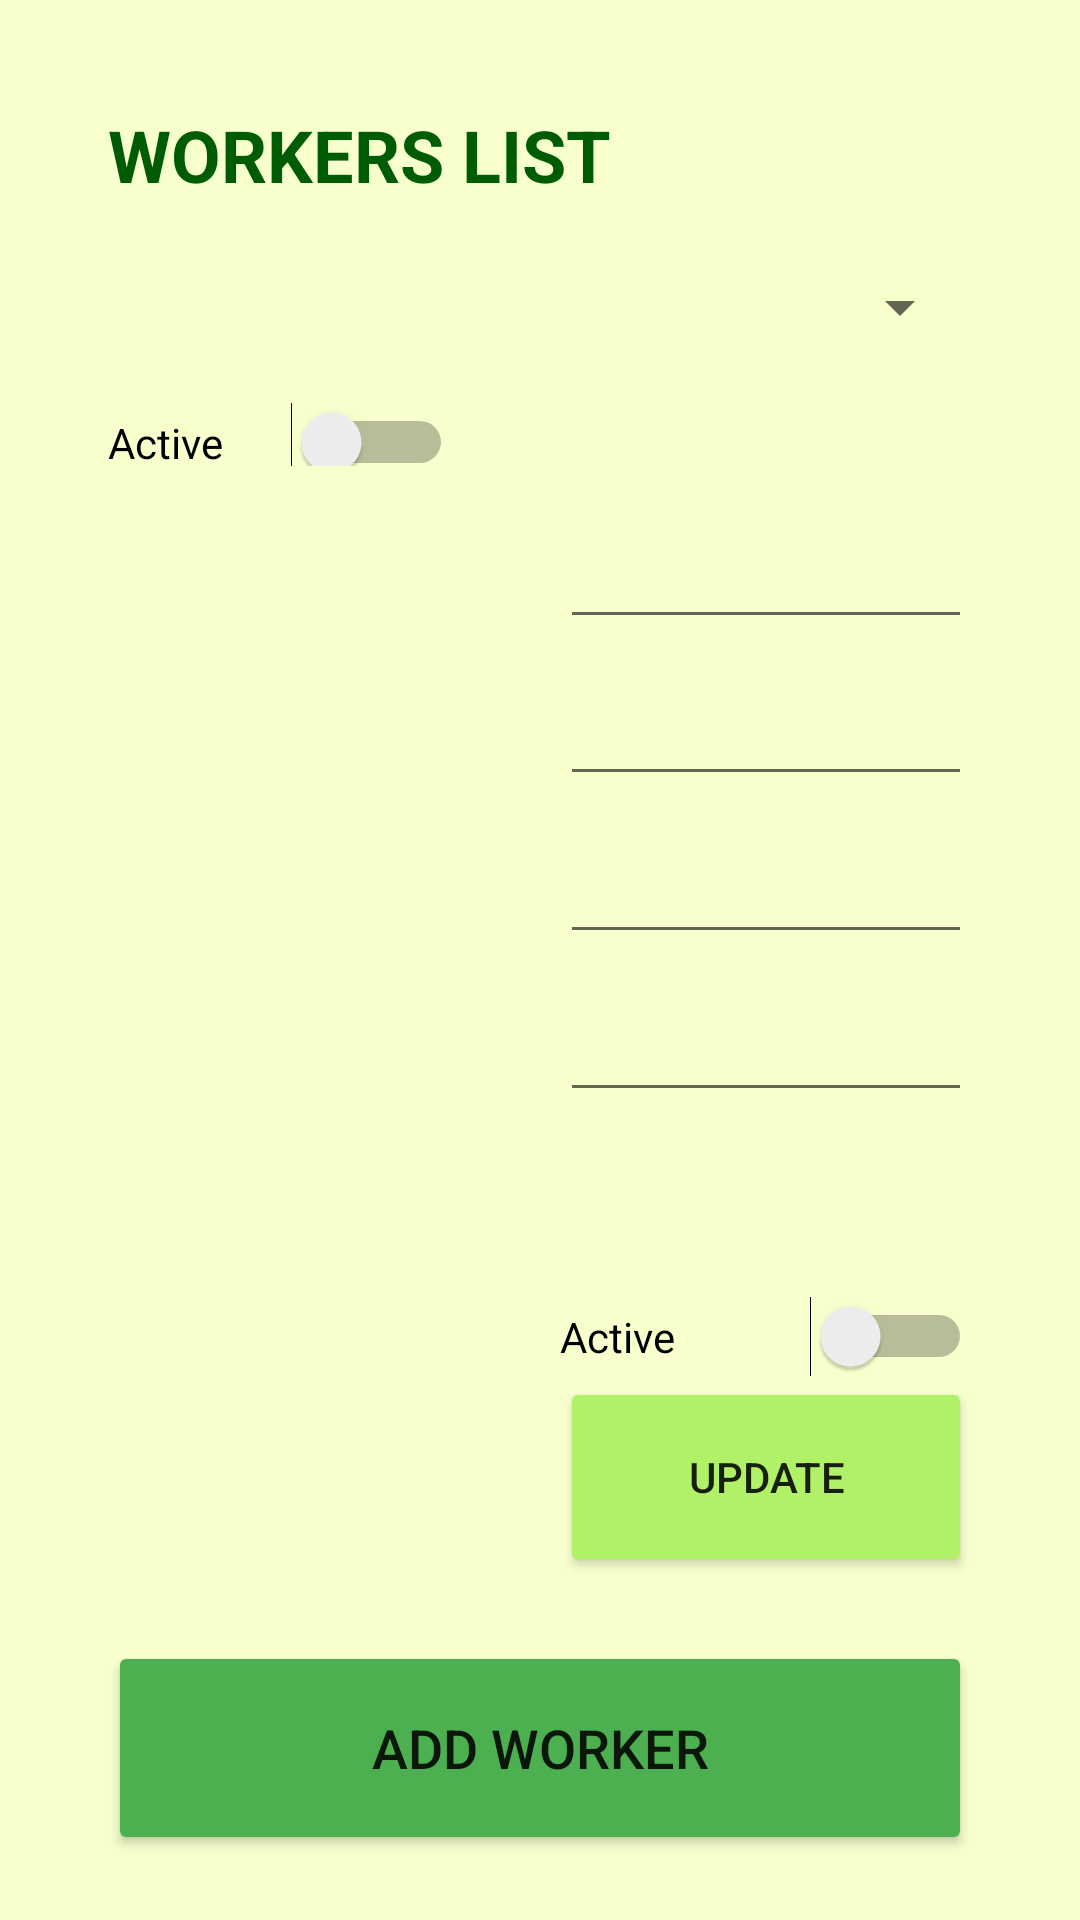

Reconstruct the res/layout file that produces this screen, plus the resources it refers to.
<!-- AndroidManifest.xml: application theme Theme.Ex16FB -->
<!-- res/layout/activity_workers_list.xml -->
<?xml version="1.0" encoding="utf-8"?>
<androidx.constraintlayout.widget.ConstraintLayout xmlns:android="http://schemas.android.com/apk/res/android"
    xmlns:app="http://schemas.android.com/apk/res-auto"
    xmlns:tools="http://schemas.android.com/tools"
    android:layout_width="match_parent"
    android:layout_height="match_parent"
    tools:context=".WorkersList">
    <LinearLayout
        android:layout_width="match_parent"
        android:layout_height="match_parent"
        android:orientation="horizontal"
        android:background="#E4F6FFC7">

        <Space
            android:layout_width="0dp"
            android:layout_height="match_parent"
            android:layout_weight="10" />

        <LinearLayout
            android:layout_width="0dp"
            android:layout_height="match_parent"
            android:layout_weight="80"
            android:orientation="vertical">

            <Space
                android:layout_width="match_parent"
                android:layout_height="0dp"
                android:layout_weight="5" />

            <TextView
                android:layout_width="match_parent"
                android:layout_height="0dp"
                android:layout_weight="5"
                android:text="WORKERS LIST"
                android:textColor="#005C04"
                android:textSize="24sp"
                android:textStyle="bold" />

            <Space
                android:layout_width="match_parent"
                android:layout_height="0dp"
                android:layout_weight="2" />

            <Spinner
                android:id="@+id/options2"
                android:layout_width="match_parent"
                android:layout_height="0dp"
                android:layout_weight="5" />

            <Space
                android:layout_width="match_parent"
                android:layout_height="0dp"
                android:layout_weight="2" />

            <LinearLayout
                android:layout_width="match_parent"
                android:layout_height="0dp"
                android:layout_weight="3"
                android:orientation="horizontal">

                <Switch
                    android:id="@+id/filter"
                    android:layout_width="0dp"
                    android:layout_height="match_parent"
                    android:layout_weight="40"
                    android:onClick="isClicked1"
                    android:text="Active" />

                <Space
                    android:layout_width="0dp"
                    android:layout_height="match_parent"
                    android:layout_weight="60" />

            </LinearLayout>

            <Space
                android:layout_width="match_parent"
                android:layout_height="0dp"
                android:layout_weight="2" />

            <LinearLayout
                android:layout_width="match_parent"
                android:layout_height="0dp"
                android:layout_weight="50"
                android:orientation="horizontal">

                <ListView
                    android:id="@+id/wl"
                    android:layout_width="0dp"
                    android:layout_height="match_parent"
                    android:layout_weight="20">

                </ListView>

                <Space
                    android:layout_width="0dp"
                    android:layout_height="match_parent"
                    android:layout_weight="2" />

                <LinearLayout
                    android:layout_width="0dp"
                    android:layout_height="match_parent"
                    android:layout_weight="20"
                    android:orientation="vertical">

                    <EditText
                        android:id="@+id/fnameW"
                        android:layout_width="match_parent"
                        android:layout_height="0dp"
                        android:layout_weight="10"
                        android:ems="10"
                        android:inputType="textPersonName"
                        android:textSize="12sp" />

                    <Space
                        android:layout_width="match_parent"
                        android:layout_height="0dp"
                        android:layout_weight="2" />

                    <EditText
                        android:id="@+id/snameW"
                        android:layout_width="match_parent"
                        android:layout_height="0dp"
                        android:layout_weight="10"
                        android:ems="10"
                        android:inputType="textPersonName"
                        android:textSize="12sp" />

                    <Space
                        android:layout_width="match_parent"
                        android:layout_height="0dp"
                        android:layout_weight="2" />

                    <EditText
                        android:id="@+id/compW"
                        android:layout_width="match_parent"
                        android:layout_height="0dp"
                        android:layout_weight="10"
                        android:ems="10"
                        android:inputType="textPersonName"
                        android:textSize="12sp" />

                    <Space
                        android:layout_width="match_parent"
                        android:layout_height="0dp"
                        android:layout_weight="2" />

                    <EditText
                        android:id="@+id/phoneW"
                        android:layout_width="match_parent"
                        android:layout_height="0dp"
                        android:layout_weight="10"
                        android:ems="10"
                        android:inputType="textPersonName"
                        android:textSize="12sp" />

                    <Space
                        android:layout_width="match_parent"
                        android:layout_height="0dp"
                        android:layout_weight="2" />

                    <TextView
                        android:id="@+id/idW"
                        android:layout_width="match_parent"
                        android:layout_height="0dp"
                        android:layout_weight="10"
                        android:textColor="#000000"
                        android:textSize="10sp" />

                    <Space
                        android:layout_width="match_parent"
                        android:layout_height="0dp"
                        android:layout_weight="2" />

                    <Switch
                        android:id="@+id/switch1"
                        android:layout_width="match_parent"
                        android:layout_height="wrap_content"
                        android:text="Active"
                        android:textColor="#000000" />

                    <Button
                        android:id="@+id/updateWo"
                        android:layout_width="match_parent"
                        android:layout_height="0dp"
                        android:layout_weight="15"
                        android:onClick="updateButton"
                        android:text="UPDATE"
                        android:textSize="14sp"
                        app:backgroundTint="#B1F167" />
                </LinearLayout>

            </LinearLayout>

            <Space
                android:layout_width="match_parent"
                android:layout_height="0dp"
                android:layout_weight="3" />

            <Button
                android:id="@+id/newRes"
                android:layout_width="match_parent"
                android:layout_height="0dp"
                android:layout_weight="10"
                android:onClick="newWorkerOC"
                android:text="ADD WORKER"
                android:textSize="18sp"
                app:backgroundTint="#4CAF50" />

            <Space
                android:layout_width="match_parent"
                android:layout_height="0dp"
                android:layout_weight="3" />
        </LinearLayout>

        <Space
            android:layout_width="0dp"
            android:layout_height="match_parent"
            android:layout_weight="10" />
    </LinearLayout>
</androidx.constraintlayout.widget.ConstraintLayout>
<!-- resources referenced by this layout -->
<resources>
  <style name="Theme.Ex16FB" parent="Theme.MaterialComponents.DayNight.DarkActionBar">
          
          <item name="colorPrimary">@color/purple_500</item>
          <item name="colorPrimaryVariant">@color/purple_700</item>
          <item name="colorOnPrimary">@color/white</item>
          
          <item name="colorSecondary">@color/teal_200</item>
          <item name="colorSecondaryVariant">@color/teal_700</item>
          <item name="colorOnSecondary">@color/black</item>
          
          <item name="android:statusBarColor" tools:targetApi="l">?attr/colorPrimaryVariant</item>
          
      </style>
  <!-- not gathered from this repository: default colours our renderer supplied (Android Studio template values) -->
  <color name="purple_500">#FF6200EE</color>
  <color name="purple_700">#FF3700B3</color>
  <color name="teal_200">#FF03DAC5</color>
  <color name="teal_700">#FF018786</color>
  <color name="black">#FF000000</color>
  <color name="white">#FFFFFFFF</color>
</resources>
